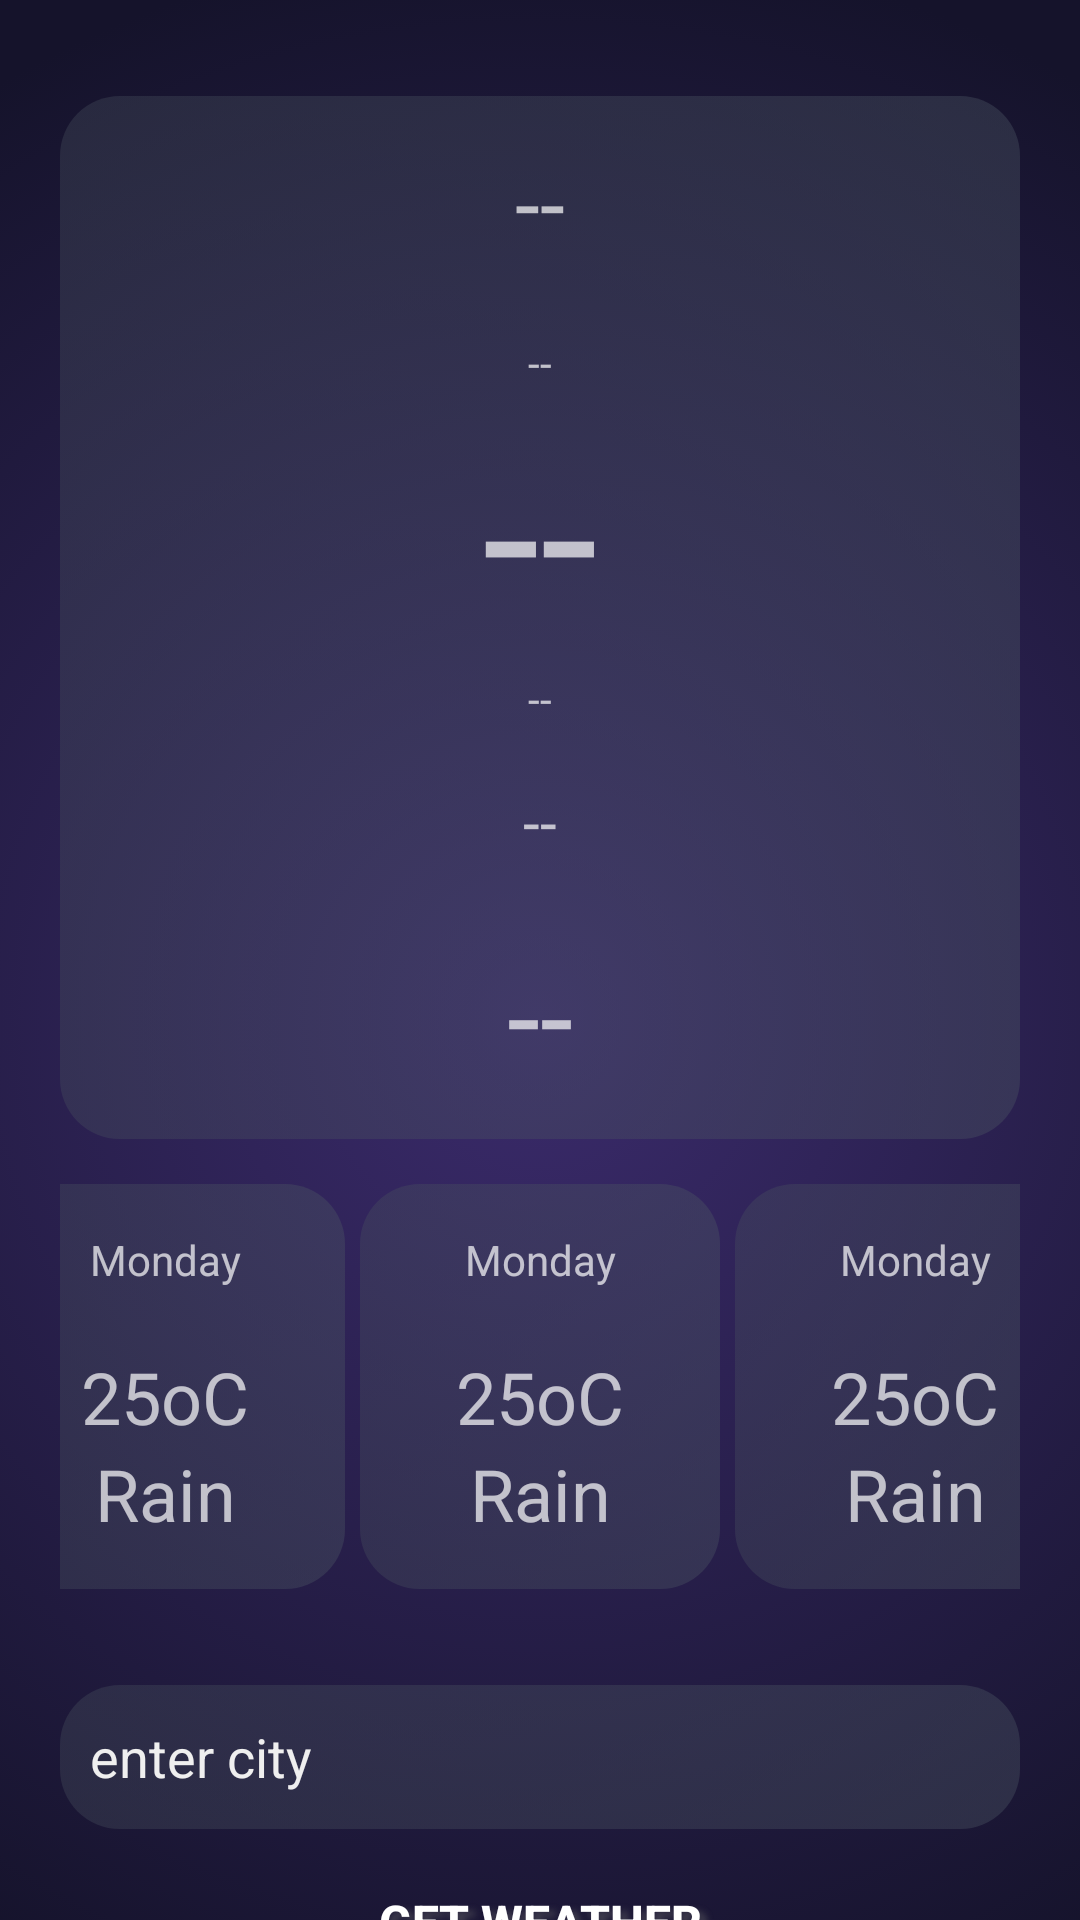

Layout XML and referenced resources for this Android screen:
<!-- AndroidManifest.xml: application theme Theme.WeatherApp -->
<!-- res/layout/activity_weather_result.xml -->
<?xml version="1.0" encoding="utf-8"?>
<LinearLayout xmlns:android="http://schemas.android.com/apk/res/android"
    xmlns:app="http://schemas.android.com/apk/res-auto"
    xmlns:tools="http://schemas.android.com/tools"
    android:layout_width="match_parent"
    android:layout_height="match_parent"
    android:background="@drawable/gradient"
    android:orientation="vertical"
    tools:context=".MainActivity">

    <LinearLayout
        android:id="@+id/mainLayout"
        android:layout_width="match_parent"
        android:layout_height="wrap_content"
        android:layout_marginStart="20dp"
        android:layout_marginTop="32dp"
        android:layout_marginEnd="20dp"
        android:background="@drawable/data_background"
        android:orientation="vertical"
        android:padding="15dp"
        android:visibility="visible"
        app:layout_constraintEnd_toEndOf="parent"
        app:layout_constraintStart_toStartOf="parent"
        app:layout_constraintTop_toTopOf="parent">

        <TextView
            android:id="@+id/txtCityName"
            android:layout_width="match_parent"
            android:layout_height="wrap_content"
            android:gravity="center"
            android:text="--"
            android:textSize="30sp"
            android:visibility="visible" />

        <TextView
            android:id="@+id/txtMaxTemperature"
            android:layout_width="match_parent"
            android:layout_height="wrap_content"
            android:layout_marginTop="24dp"
            android:gravity="center"
            android:text="--"
            android:visibility="visible" />

        <TextView
            android:id="@+id/txtTemperature"
            android:layout_width="match_parent"
            android:layout_height="wrap_content"

            android:gravity="center"
            android:text="--"
            android:textSize="70sp"
            android:visibility="visible" />

        <TextView
            android:id="@+id/txtMinTemperature"
            android:layout_width="match_parent"
            android:layout_height="wrap_content"
            android:layout_marginBottom="8dp"
            android:gravity="center"
            android:text="--"
            android:visibility="visible" />

        <TextView
            android:id="@+id/txtFeelsLike"
            android:layout_width="match_parent"
            android:layout_height="wrap_content"
            android:layout_marginTop="10dp"
            android:gravity="center"
            android:text="--"
            android:textSize="20sp"
            android:visibility="visible" />

        <TextView
            android:id="@+id/txtWeather"
            android:layout_width="match_parent"
            android:layout_height="wrap_content"
            android:layout_marginTop="24dp"
            android:gravity="center"
            android:text="--"
            android:textSize="40sp"
            android:visibility="visible" />

    </LinearLayout>

    <LinearLayout
        android:layout_width="match_parent"
        android:layout_height="150dp"
        android:layout_marginStart="20dp"
        android:layout_marginEnd="20dp"
        android:gravity="center"
        android:orientation="horizontal"
        android:paddingTop="15dp">

        <LinearLayout
            android:id="@+id/secondDay"
            android:layout_width="120dp"
            android:layout_height="match_parent"
            android:background="@drawable/data_background"
            android:gravity="center"
            android:orientation="vertical">

            <TextView
                android:id="@+id/txt2DayLabel"
                android:layout_width="match_parent"
                android:layout_height="wrap_content"
                android:layout_marginBottom="20dp"
                android:gravity="center_horizontal"
                android:text="Monday" />

            <TextView
                android:id="@+id/txt2DayTemperature"
                android:layout_width="match_parent"
                android:layout_height="wrap_content"
                android:gravity="center"
                android:text="25oC"
                android:textSize="24sp" />

            <TextView
                android:id="@+id/txt2DayWeather"
                android:layout_width="match_parent"
                android:layout_height="wrap_content"
                android:gravity="center"
                android:text="Rain"
                android:textSize="24sp" />
        </LinearLayout>

        <LinearLayout
            android:id="@+id/thirthDay"
            android:layout_width="120dp"
            android:layout_height="match_parent"
            android:layout_marginStart="5dp"
            android:background="@drawable/data_background"
            android:gravity="center"
            android:orientation="vertical">

            <TextView
                android:id="@+id/txt3DayLabel"
                android:layout_width="match_parent"
                android:layout_height="wrap_content"
                android:layout_marginBottom="20dp"
                android:gravity="center_horizontal"
                android:text="Monday" />

            <TextView
                android:id="@+id/txt3DayTemperature"
                android:layout_width="match_parent"
                android:layout_height="wrap_content"
                android:gravity="center"
                android:text="25oC"
                android:textSize="24sp" />

            <TextView
                android:id="@+id/txt3DayWeather"
                android:layout_width="match_parent"
                android:layout_height="wrap_content"
                android:gravity="center"
                android:text="Rain"
                android:textSize="24sp" />

        </LinearLayout>

        <LinearLayout
            android:id="@+id/fourthDay"
            android:layout_width="120dp"
            android:layout_height="match_parent"
            android:layout_marginStart="5dp"
            android:background="@drawable/data_background"
            android:gravity="center"
            android:orientation="vertical">

            <TextView
                android:id="@+id/txt4DayLabel"
                android:layout_width="match_parent"
                android:layout_height="wrap_content"
                android:layout_marginBottom="20dp"
                android:gravity="center_horizontal"
                android:text="Monday" />

            <TextView
                android:id="@+id/txt4DayTemperature"
                android:layout_width="match_parent"
                android:layout_height="wrap_content"
                android:gravity="center"
                android:text="25oC"
                android:textSize="24sp" />

            <TextView
                android:id="@+id/txt4DayWeather"
                android:layout_width="match_parent"
                android:layout_height="wrap_content"
                android:gravity="center"
                android:text="Rain"
                android:textSize="24sp" />
        </LinearLayout>

    </LinearLayout>

    <EditText
        android:id="@+id/txtPlEntertCity2"
        android:layout_width="match_parent"
        android:layout_height="wrap_content"
        android:layout_marginStart="20dp"
        android:layout_marginTop="32dp"
        android:layout_marginEnd="20dp"
        android:layout_marginBottom="20dp"
        android:autofillHints="postalAddress"
        android:background="@drawable/data_background"
        android:ems="10"
        android:hint="enter city"
        android:inputType="textPersonName"
        android:minHeight="48dp"
        android:padding="10dp"
        android:textColor="@color/black"
        android:textColorHighlight="#ffffff"
        android:textColorHint="#EFEFEF"
        app:layout_constraintBottom_toTopOf="@+id/btnFindCity"
        app:layout_constraintEnd_toEndOf="parent"
        app:layout_constraintStart_toStartOf="parent" />

    <Button
        android:id="@+id/btnFindCity"
        android:layout_width="match_parent"
        android:layout_height="wrap_content"
        android:layout_marginLeft="20dp"
        android:layout_marginRight="20dp"
        android:background="@drawable/btn_background"
        android:shadowColor="#7C6A6A6A"
        android:shadowDx="7"
        android:shadowDy="5"
        android:shadowRadius="6"
        android:text="Get weather"
        android:textSize="16sp"
        android:textStyle="bold"
        app:layout_constraintBottom_toBottomOf="parent"
        app:layout_constraintEnd_toEndOf="@+id/txtPlEntertCity"
        app:layout_constraintHorizontal_bias="0.0"
        app:layout_constraintStart_toStartOf="@+id/txtPlEntertCity" />
</LinearLayout>
<!-- resources referenced by this layout -->
<resources>
  <color name="black">#FF000000</color>
  <!-- drawable data_background (drawable) -->
  <?xml version="1.0" encoding="utf-8"?>
  <selector xmlns:android="http://schemas.android.com/apk/res/android">
      <item>
      <shape android:shape="rectangle">
  <corners android:radius="20sp"/>
  
          <gradient
              android:type="linear"
              android:startColor="#5948515E"
              android:endColor="#654B5563"
              android:angle="0"
              />
  
  
      </shape>
      </item>
  </selector>
  <!-- drawable gradient (drawable) -->
  <?xml version="1.0" encoding="utf-8"?>
  <selector xmlns:android="http://schemas.android.com/apk/res/android">
      <item>
          <shape>
              <gradient
                  android:type="radial"
                  android:centerX="50%"
                  android:centerY="53%"
                  android:startColor="#3B2B6C"
                  android:endColor="#15132B"
                  android:gradientRadius="100%"
                  />
          </shape>
      </item>
  </selector>
  <style name="Theme.WeatherApp" parent="Theme.Design.NoActionBar">
          
          <item name="colorPrimary">@color/primary</item>
          <item name="colorPrimaryVariant">@color/primary_variant</item>
          <item name="colorOnPrimary">@color/white</item>
          
          <item name="colorSecondary">@color/teal_200</item>
          <item name="colorSecondaryVariant">@color/teal_700</item>
          <item name="colorOnSecondary">@color/black</item>
          
          <item name="android:statusBarColor">?attr/colorPrimary</item>
          
      </style>
  <color name="primary">#0b1220</color>
  <color name="primary_variant">#0F1D39</color>
  <color name="white">#FFFFFFFF</color>
  <color name="teal_200">#FF03DAC5</color>
  <color name="teal_700">#FF018786</color>
</resources>
